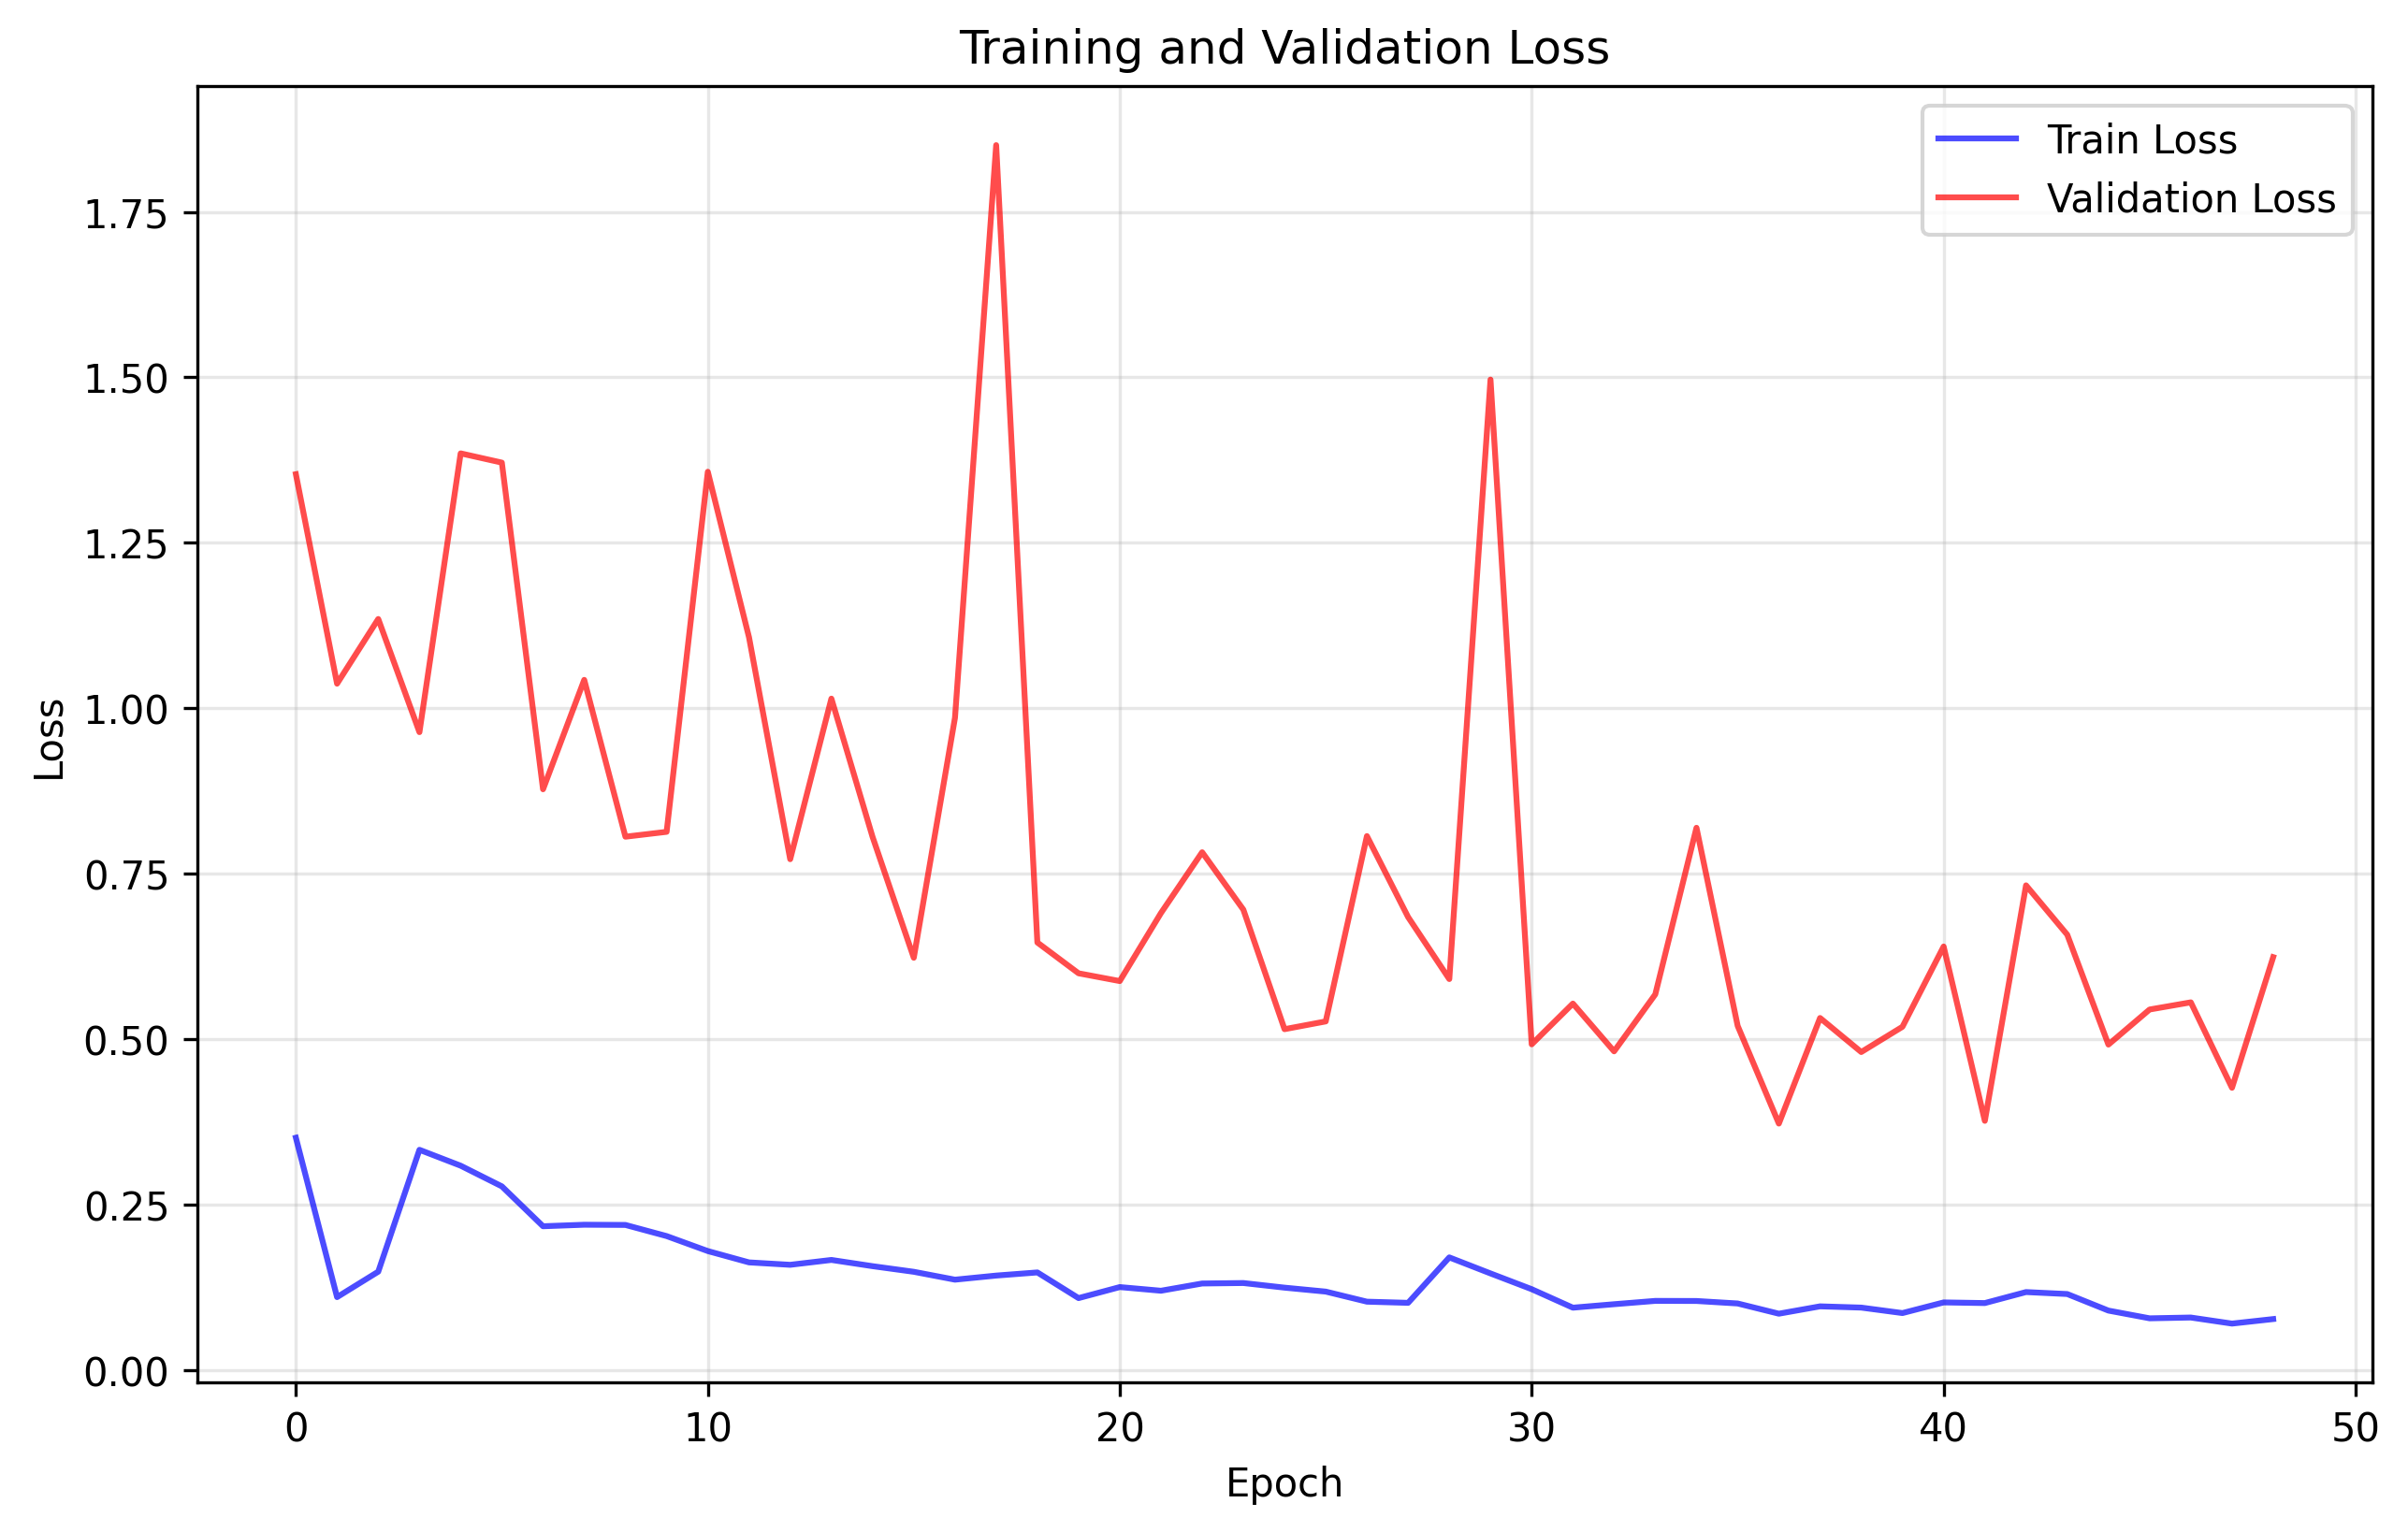

The table this chart was drawn from, first rows:
train_loss, val_loss
0.3509, 1.354
0.11, 1.037
0.1485, 1.135
0.3327, 0.9637
0.3086, 1.385
0.2774, 1.371
0.2171, 0.8774
0.2194, 1.043
0.2191, 0.8058
0.2023, 0.8131
0.1796, 1.357
0.1625, 1.107
0.1589, 0.7718
0.1662, 1.014
0.1568, 0.8054
0.1483, 0.6228
0.1364, 0.9855
0.1426, 1.851
0.1473, 0.6459
0.1085, 0.5994
0.1252, 0.5876
0.1197, 0.6904
0.1306, 0.7823
0.1313, 0.6956
0.1243, 0.5149
0.1184, 0.5266
0.1031, 0.8067
0.1014, 0.6843
0.17, 0.5906
0.1458, 1.497
0.122, 0.492
0.09406, 0.5536
0.09931, 0.4814
0.1043, 0.5675
0.1042, 0.8193
0.1004, 0.5199
0.08498, 0.3723
0.09608, 0.5318
0.09419, 0.4804
0.08592, 0.5185
0.102, 0.6399
0.101, 0.3764
0.1177, 0.7323
0.1147, 0.6578
0.08968, 0.4916
0.07799, 0.5446
0.07919, 0.5555
0.07003, 0.4264
0.07688, 0.6238
